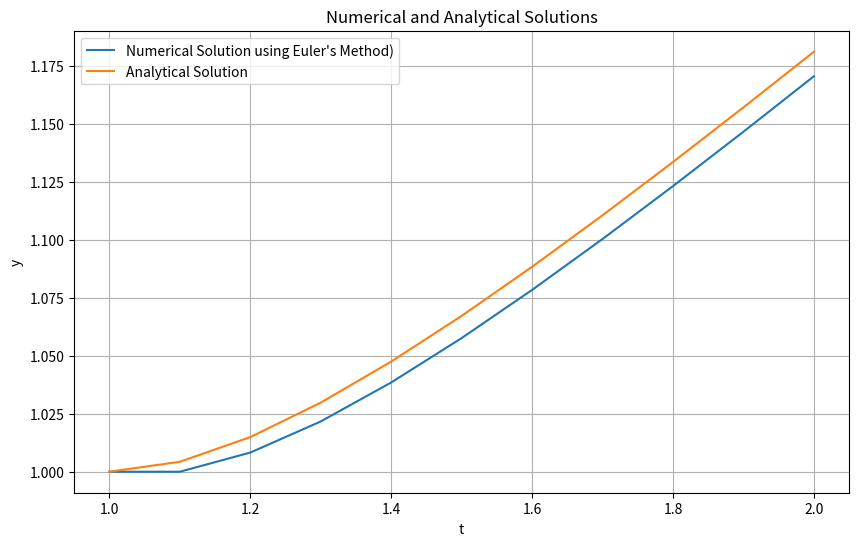

Python code for this plot:
import numpy as np
import matplotlib.pyplot as plt

def f(t, y):
    return y/t - (y/t)**2

def euler_method(f, t0, y0, h, t_max): #defining the algorithm for Euler method
    t_values=[t0] #creating an array of t values with t0 as the only entry 
    y_values=[y0]#creating an array of y values with y0 as the only entry 
    while t_values[-1] < t_max:  #the index -1 gives the last element of the array
        
        t = t_values[-1]
        y = y_values[-1]
        y_next = y + h * f(t, y)#calculating the value of y at next mesh point based on previous data
        t_values.append(t + h) #adding the next value in the array
        y_values.append(y_next)

    return t_values, y_values

def analytical_solution(t):
    return t / (1 + np.log(t)) # the given analytical solution

t0 = 1        # given parameters
t_max = 2
y0 = 1
h = 0.1

t_euler, y_euler = euler_method(f, t0, y0, h, t_max) #computing Euler solution

y_true = [analytical_solution(t) for t in t_euler] # Computing analytical solution

abs_err = [abs(y_true[i] - y_euler[i]) for i in range(len(t_euler))] #computing absolute error
rel_err = [abs_err[i] / y_true[i] for i in range(len(t_euler))] #computing relative error
# Printing the absolute and relative errors
for i in range(len(t_euler)):
    print("At t = ",t_euler[i],":")
    print("  Absolute Error:", abs_err[i])
    print("  Relative Error:", rel_err[i])
    
# Plotting the numerical and analytical solutions
plt.figure(figsize=(10, 6))
plt.plot(t_euler, y_euler, label='Numerical Solution using Euler\'s Method)')
plt.plot(t_euler, y_true, label='Analytical Solution')
plt.xlabel('t')
plt.ylabel('y')
plt.title('Numerical and Analytical Solutions')
plt.legend()
plt.grid(True)
plt.show()


